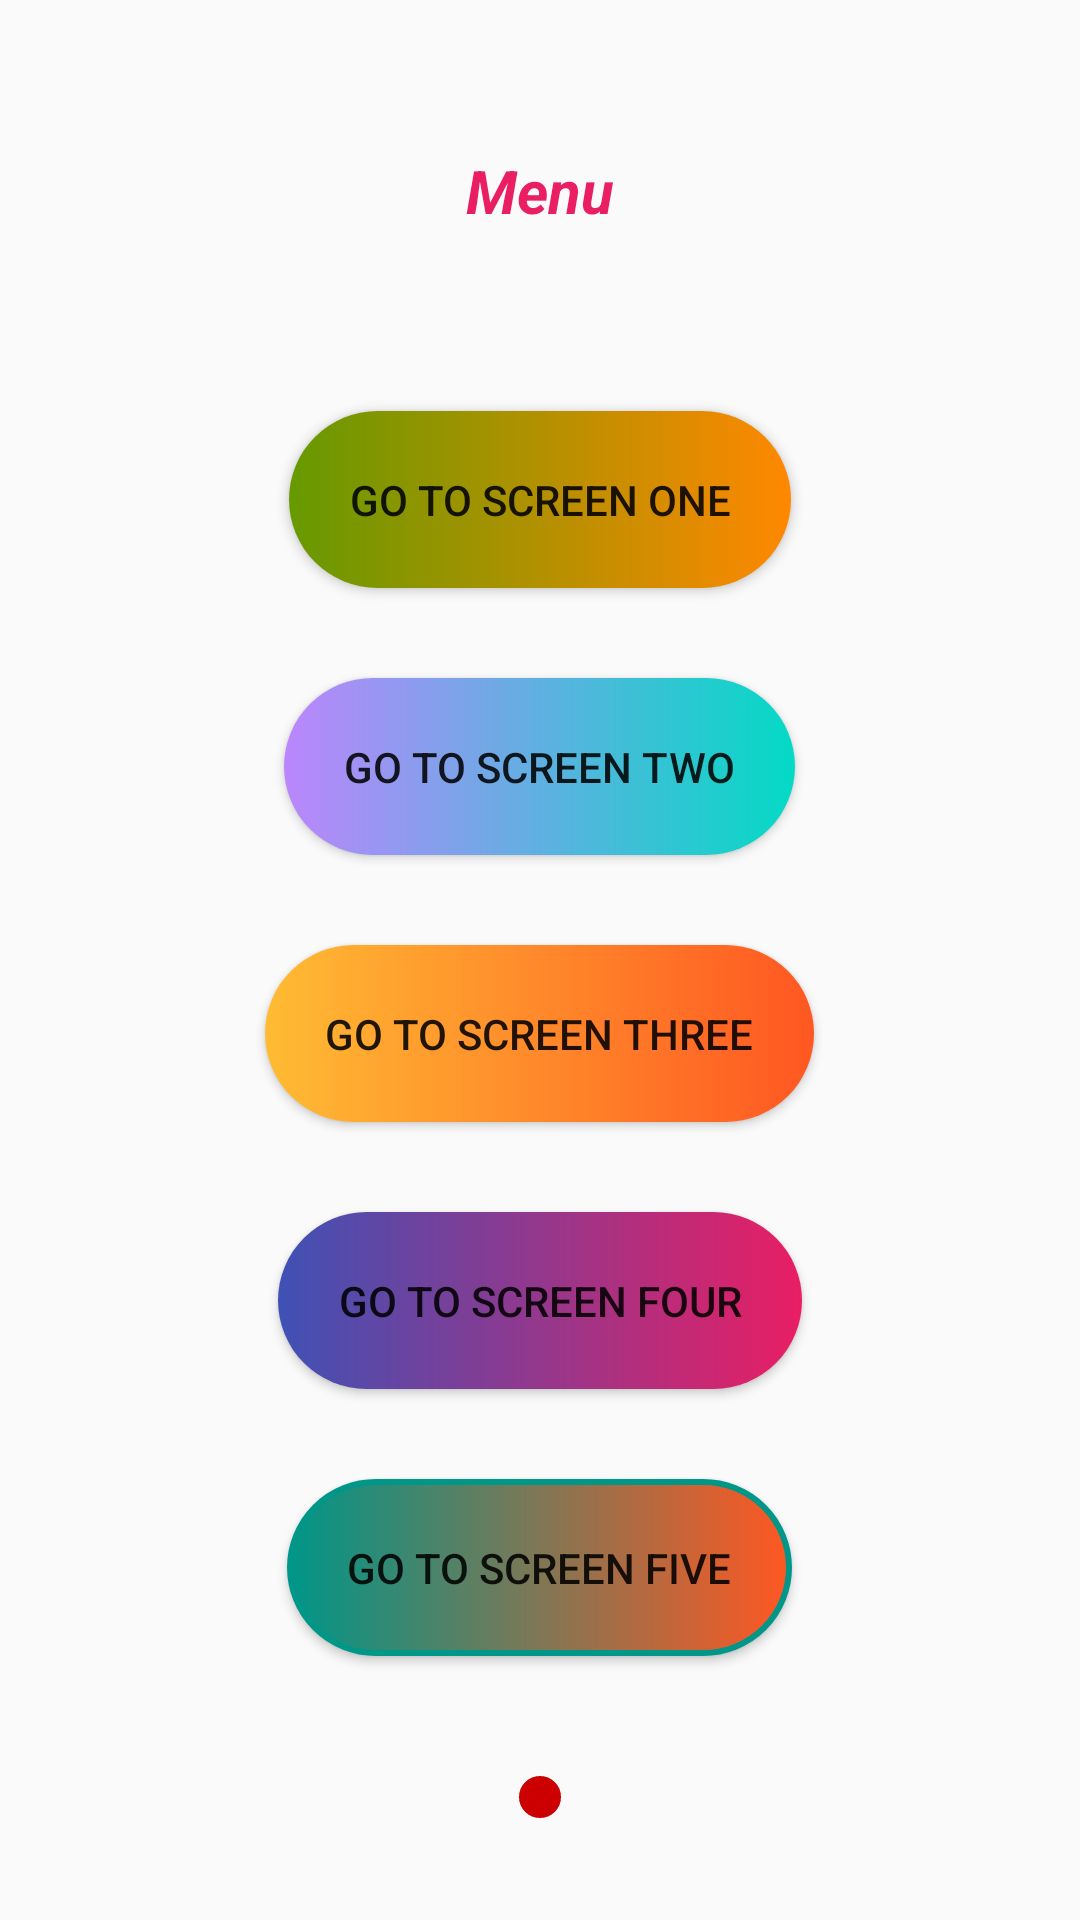

Write the Android layout XML for this screen, with the resource values it uses.
<!-- AndroidManifest.xml: application theme Theme.Project2 -->
<!-- res/layout/activity_main.xml -->
<?xml version="1.0" encoding="utf-8"?>
<LinearLayout xmlns:android="http://schemas.android.com/apk/res/android"
    xmlns:app="http://schemas.android.com/apk/res-auto"
    xmlns:tools="http://schemas.android.com/tools"
    android:layout_width="match_parent"
    android:layout_height="wrap_content"
    android:orientation="vertical"
    tools:context=".MainActivity">
    <TextView
        android:layout_marginTop="50dp"
        android:id="@+id/tv_menu"
        android:layout_width="match_parent"
        android:layout_height="wrap_content"
        android:text="Menu"
        android:textColor="#E91E63"
        android:textSize="20dp"
        android:textStyle="bold|italic"
        android:gravity="center_horizontal"/>

    <ScrollView
        android:layout_width="match_parent"
        android:layout_height="match_parent"
        android:layout_marginTop="20dp">
        <LinearLayout
            android:layout_width="match_parent"
            android:layout_height="match_parent"
            android:orientation="vertical"
            android:gravity="center">
            <androidx.appcompat.widget.AppCompatButton
                android:id="@+id/btn_screen_one"
                android:layout_width="wrap_content"
                android:layout_height="wrap_content"
                android:text="Go To Screen One"
                android:padding="20sp"
                android:background="@drawable/custom_shape1"
                android:layout_marginTop="40dp"/>

            <androidx.appcompat.widget.AppCompatButton
                android:id="@+id/btn_screen_two"
                android:layout_width="wrap_content"
                android:layout_height="wrap_content"
                android:text="Go to Screen Two"
                android:padding="20sp"
                android:background="@drawable/custom_shape2"
                android:layout_marginTop="30dp"/>

            <androidx.appcompat.widget.AppCompatButton
                android:id="@+id/btn_screen_three"
                android:layout_width="wrap_content"
                android:layout_height="wrap_content"
                android:text="Go to Screen Three"
                android:padding="20sp"
                android:background="@drawable/custom_shape3"
                android:layout_marginTop="30dp"/>

            <androidx.appcompat.widget.AppCompatButton
                android:id="@+id/btn_screen_four"
                android:layout_width="wrap_content"
                android:layout_height="wrap_content"
                android:text="Go to Screen Four"
                android:padding="20sp"
                android:background="@drawable/custom_shape4"
                android:layout_marginTop="30dp" />

            <androidx.appcompat.widget.AppCompatButton
                android:id="@+id/btn_screen_five"
                android:layout_width="wrap_content"
                android:layout_height="wrap_content"
                android:text="Go to Screen five"
                android:padding="20sp"
                android:background="@drawable/custom_shape5"
                android:layout_marginTop="30dp" />



            <ImageButton
                android:id="@+id/img_btn_close"
                android:layout_width="wrap_content"
                android:layout_height="match_parent"
                android:background="@drawable/custom_close_button"
                android:src="@drawable/ic_close_button"
                android:padding="7sp"
                android:layout_marginTop="40dp"/>
        </LinearLayout>
    </ScrollView>

</LinearLayout>
<!-- resources referenced by this layout -->
<resources>
  <!-- drawable custom_close_button (drawable) -->
  <?xml version="1.0" encoding="utf-8"?>
  <shape xmlns:android="http://schemas.android.com/apk/res/android"
      android:shape="rectangle">
      <stroke
          android:color="@android:color/holo_red_dark"
          android:width="2dp"/>
      <corners
          android:radius="200dp"/>
      <solid
          android:color="@android:color/holo_red_dark"/>
  
  </shape>
  <!-- drawable custom_shape1 (drawable) -->
  <?xml version="1.0" encoding="utf-8"?>
  <shape xmlns:android="http://schemas.android.com/apk/res/android"
      android:shape="rectangle">
  
      <corners
          android:radius="190dp" />
      <gradient
          android:startColor="@android:color/holo_green_dark"
          android:endColor="@android:color/holo_orange_dark" />
  
  </shape>
  <!-- drawable custom_shape2 (drawable) -->
  <?xml version="1.0" encoding="utf-8"?>
  <shape xmlns:android="http://schemas.android.com/apk/res/android"
      android:shape="rectangle">
  
      <corners
          android:radius="190dp" />
      <gradient
          android:startColor="@color/purple_200"
          android:endColor="@color/teal_200" />
  
  </shape>
  <!-- drawable custom_shape3 (drawable) -->
  <?xml version="1.0" encoding="utf-8"?>
  <shape xmlns:android="http://schemas.android.com/apk/res/android"
      android:shape="rectangle">
  
      <corners
          android:radius="190dp"/>
      <gradient
          android:startColor="@android:color/holo_orange_light"
          android:endColor="#FF5722"/>
  
  </shape>
  <!-- drawable custom_shape4 (drawable) -->
  <?xml version="1.0" encoding="utf-8"?>
  <shape xmlns:android="http://schemas.android.com/apk/res/android"
      android:shape="rectangle">
  
      <corners
          android:radius="190dp"/>
      <gradient
          android:startColor="#3F51B5"
          android:endColor="#E91E63"/>
  
  
  </shape>
  <!-- drawable custom_shape5 (drawable) -->
  <?xml version="1.0" encoding="utf-8"?>
  <shape xmlns:android="http://schemas.android.com/apk/res/android"
      android:shape="rectangle">
      <stroke
          android:color="#009688"
          android:width="2dp"/>
      <corners
          android:radius="190dp"/>
      <gradient
          android:startColor="#009688"
          android:endColor="#FF5722"/>
  
  </shape>
  <style name="Theme.Project2" parent="Theme.AppCompat.Light.NoActionBar">
          
          <item name="colorPrimary">@color/purple_500</item>
          <item name="colorPrimaryVariant">@color/purple_700</item>
          <item name="colorOnPrimary">@color/white</item>
          
          <item name="colorSecondary">@color/teal_200</item>
          <item name="colorSecondaryVariant">@color/teal_700</item>
          <item name="colorOnSecondary">@color/black</item>
          
          <item name="android:statusBarColor">?attr/colorPrimaryVariant</item>
          
      </style>
  <!-- not gathered from this repository: default colours our renderer supplied (Android Studio template values) -->
  <color name="purple_200">#FFBB86FC</color>
  <color name="purple_500">#FF6200EE</color>
  <color name="purple_700">#FF3700B3</color>
  <color name="teal_200">#FF03DAC5</color>
  <color name="teal_700">#FF018786</color>
  <color name="black">#FF000000</color>
  <color name="white">#FFFFFFFF</color>
</resources>
